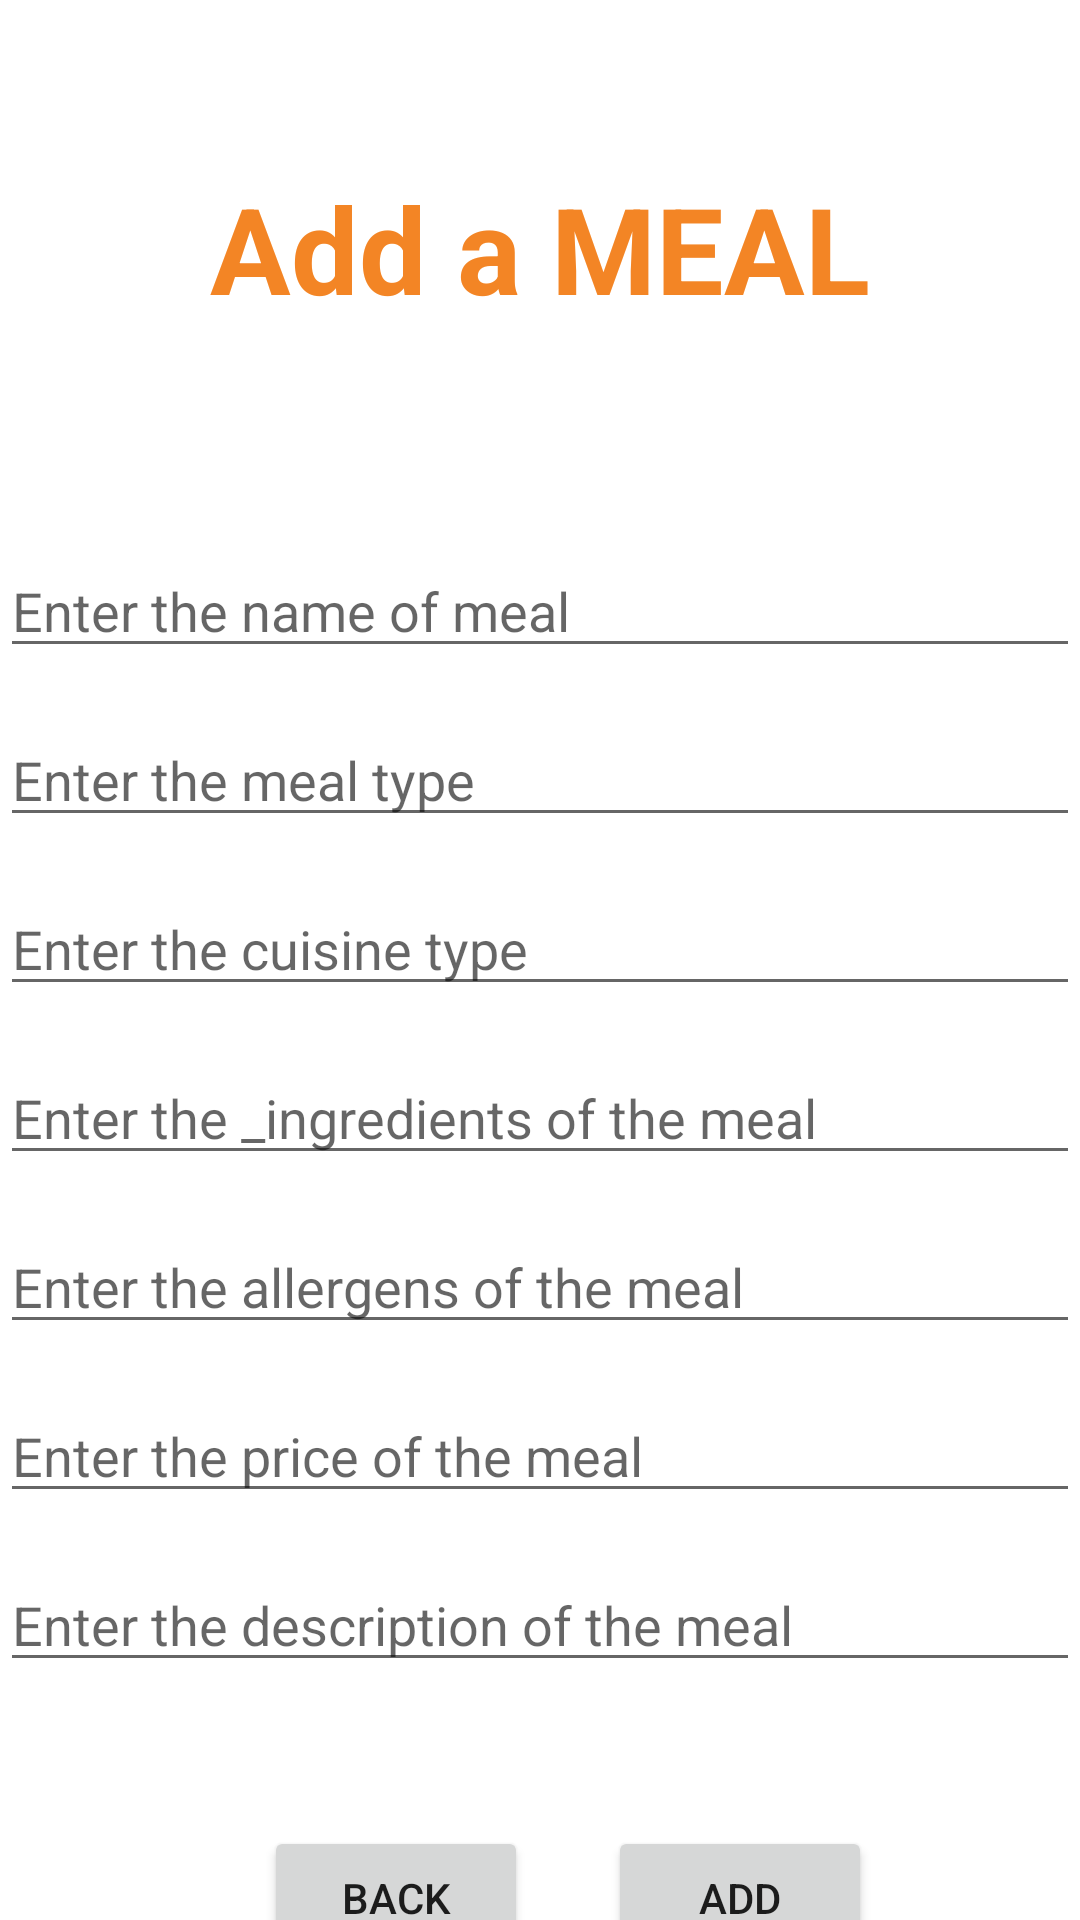

The Android layout XML behind this screen, and the referenced resources:
<!-- AndroidManifest.xml: application theme Theme.ProjectTraining -->
<!-- res/layout/fragment_add_menu.xml -->
<?xml version="1.0" encoding="utf-8"?>
<androidx.constraintlayout.widget.ConstraintLayout xmlns:android="http://schemas.android.com/apk/res/android"
    xmlns:app="http://schemas.android.com/apk/res-auto"
    xmlns:tools="http://schemas.android.com/tools"
    android:layout_width="match_parent"
    android:layout_height="match_parent"
    tools:context=".addMenu">

    <TextView
        android:id="@+id/addmeal"
        android:layout_width="0dp"
        android:layout_height="wrap_content"
        android:layout_marginTop="56dp"
        android:text="Add a MEAL"
        android:textAlignment="center"
        android:textColor="@color/orange"
        android:textSize="40dp"
        android:textStyle="bold"
        app:layout_constraintEnd_toEndOf="parent"
        app:layout_constraintHorizontal_bias="0.0"
        app:layout_constraintStart_toStartOf="parent"
        app:layout_constraintTop_toTopOf="parent" />

    <EditText
        android:id="@+id/meal_name"
        android:layout_width="0dp"
        android:layout_height="wrap_content"
        android:layout_marginTop="72dp"
        android:hint="Enter the name of meal"
        app:layout_constraintEnd_toEndOf="parent"
        app:layout_constraintHorizontal_bias="0.0"
        app:layout_constraintStart_toStartOf="parent"
        app:layout_constraintTop_toBottomOf="@+id/addmeal" />

    <EditText
        android:id="@+id/meal_type"
        android:layout_width="0dp"
        android:layout_height="wrap_content"
        android:layout_marginTop="15dp"
        android:hint="Enter the meal type"
        app:layout_constraintEnd_toEndOf="parent"
        app:layout_constraintStart_toStartOf="parent"
        app:layout_constraintTop_toBottomOf="@+id/meal_name" />

    <EditText
        android:id="@+id/cuisineType"
        android:layout_width="0dp"
        android:layout_height="wrap_content"
        android:layout_marginTop="15dp"
        android:hint="Enter the cuisine type"
        app:layout_constraintEnd_toEndOf="parent"
        app:layout_constraintHorizontal_bias="0.0"
        app:layout_constraintStart_toStartOf="parent"
        app:layout_constraintTop_toBottomOf="@+id/meal_type" />

    <EditText
        android:id="@+id/meal_ingredients"
        android:layout_width="0dp"
        android:layout_height="wrap_content"
        android:layout_marginTop="15dp"
        android:hint="Enter the _ingredients of the meal"
        app:layout_constraintEnd_toEndOf="parent"
        app:layout_constraintHorizontal_bias="0.0"
        app:layout_constraintStart_toStartOf="parent"
        app:layout_constraintTop_toBottomOf="@+id/cuisineType" />

    <EditText
        android:id="@+id/meal_allergens"
        android:layout_width="0dp"
        android:layout_height="wrap_content"
        android:hint="Enter the allergens of the meal"
        app:layout_constraintEnd_toEndOf="parent"
        app:layout_constraintStart_toStartOf="parent"
        app:layout_constraintTop_toBottomOf="@id/meal_ingredients"
        android:layout_marginTop="15dp"
        />

    <EditText
        android:id="@+id/meal_price"
        android:layout_width="0dp"
        android:layout_height="wrap_content"
        android:layout_marginTop="15dp"
        android:hint="Enter the price of the meal"
        android:inputType="number|numberDecimal"
        app:layout_constraintEnd_toEndOf="parent"
        app:layout_constraintStart_toStartOf="parent"
        app:layout_constraintTop_toBottomOf="@+id/meal_allergens" />

    <EditText
        android:id="@+id/meal_description"
        android:layout_width="0dp"
        android:layout_height="wrap_content"
        android:hint="Enter the description of the meal"
        app:layout_constraintEnd_toEndOf="parent"
        app:layout_constraintStart_toStartOf="parent"
        app:layout_constraintTop_toBottomOf="@+id/meal_price"
        android:layout_marginTop="15dp"
        />

    <Button
        android:id="@+id/add"
        android:layout_width="wrap_content"
        android:layout_height="wrap_content"
        android:layout_marginTop="48dp"
        android:layout_weight="1"
        android:onClick="newProduct"
        android:text="Add"
        app:layout_constraintEnd_toEndOf="parent"
        app:layout_constraintHorizontal_bias="0.278"
        app:layout_constraintStart_toEndOf="@+id/addMenuBackBtn"
        app:layout_constraintTop_toBottomOf="@+id/meal_description"
        tools:ignore="MissingConstraints" />

    <Button
        android:id="@+id/addMenuBackBtn"
        android:layout_width="wrap_content"
        android:layout_height="wrap_content"
        android:layout_marginStart="88dp"
        android:layout_marginTop="48dp"
        android:text="Back"
        app:layout_constraintStart_toStartOf="parent"
        app:layout_constraintTop_toBottomOf="@+id/meal_description" />


</androidx.constraintlayout.widget.ConstraintLayout>
<!-- resources referenced by this layout -->
<resources>
  <color name="orange">#F38525</color>
  <style name="Theme.ProjectTraining" parent="Theme.MaterialComponents.DayNight.NoActionBar">
          
          <item name="colorPrimary">#FFC107</item>
          <item name="colorPrimaryVariant">@color/purple_700</item>
          <item name="colorOnPrimary">@color/white</item>
          
          <item name="colorSecondary">#FF5722</item>
          <item name="colorSecondaryVariant">@color/teal_700</item>
          <item name="colorOnSecondary">@color/black</item>
          
          <item name="android:statusBarColor">?attr/colorPrimaryVariant</item>
          
      </style>
  <color name="purple_700">#FF3700B3</color>
  <color name="white">#FFFFFFFF</color>
  <color name="teal_700">#FF018786</color>
  <color name="black">#FF000000</color>
</resources>
